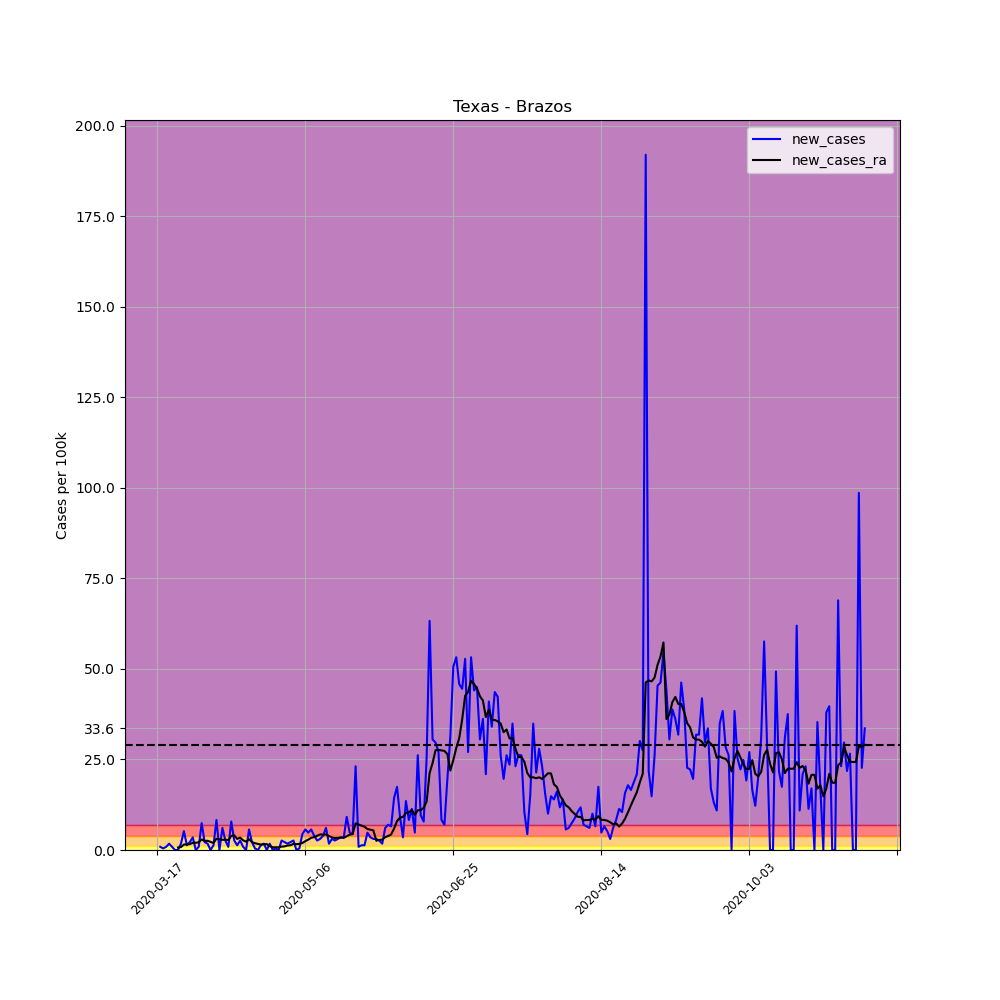

The file beside this chart, header and first rows:
, date, county, state, fips, cases, deaths, COUNTY, STNAME, CTYNAME, POPESTIMATE2019, per_100k, per_100k_ra, new_cases, new_cases_ra
128921, 2020-03-17, Brazos, Texas, 48041, 1, 0, 41, Texas, Brazos, 229211, 0.4363, , , 
128922, 2020-03-18, Brazos, Texas, 48041, 3, 0, 41, Texas, Brazos, 229211, 1.309, , 0.8726, 
128923, 2020-03-19, Brazos, Texas, 48041, 4, 0, 41, Texas, Brazos, 229211, 1.745, , 0.4363, 
128924, 2020-03-20, Brazos, Texas, 48041, 6, 0, 41, Texas, Brazos, 229211, 2.618, , 0.8726, 
128925, 2020-03-21, Brazos, Texas, 48041, 10, 0, 41, Texas, Brazos, 229211, 4.363, , 1.745, 
128926, 2020-03-22, Brazos, Texas, 48041, 12, 0, 41, Texas, Brazos, 229211, 5.235, , 0.8726, 
128927, 2020-03-23, Brazos, Texas, 48041, 12, 0, 41, Texas, Brazos, 229211, 5.235, 2.992, 0.0, 
128928, 2020-03-24, Brazos, Texas, 48041, 12, 0, 41, Texas, Brazos, 229211, 5.235, 3.677, 0.0, 0.6856
128929, 2020-03-25, Brazos, Texas, 48041, 16, 0, 41, Texas, Brazos, 229211, 6.98, 4.487, 1.745, 0.8102
128930, 2020-03-26, Brazos, Texas, 48041, 28, 0, 41, Texas, Brazos, 229211, 12.22, 5.983, 5.235, 1.496
128931, 2020-03-27, Brazos, Texas, 48041, 31, 0, 41, Texas, Brazos, 229211, 13.52, 7.541, 1.309, 1.558
128932, 2020-03-28, Brazos, Texas, 48041, 36, 0, 41, Texas, Brazos, 229211, 15.71, 9.162, 2.181, 1.62
128933, 2020-03-29, Brazos, Texas, 48041, 44, 2, 41, Texas, Brazos, 229211, 19.2, 11.16, 3.49, 1.994
128934, 2020-03-30, Brazos, Texas, 48041, 44, 2, 41, Texas, Brazos, 229211, 19.2, 13.15, 0.0, 1.994
128935, 2020-03-31, Brazos, Texas, 48041, 46, 2, 41, Texas, Brazos, 229211, 20.07, 15.27, 0.8726, 2.119
128936, 2020-04-01, Brazos, Texas, 48041, 63, 3, 41, Texas, Brazos, 229211, 27.49, 18.2, 7.417, 2.929
128937, 2020-04-02, Brazos, Texas, 48041, 68, 4, 41, Texas, Brazos, 229211, 29.67, 20.69, 2.181, 2.493
128938, 2020-04-03, Brazos, Texas, 48041, 72, 4, 41, Texas, Brazos, 229211, 31.41, 23.25, 1.745, 2.555
128939, 2020-04-04, Brazos, Texas, 48041, 72, 5, 41, Texas, Brazos, 229211, 31.41, 25.49, 0.0, 2.244
128940, 2020-04-05, Brazos, Texas, 48041, 75, 5, 41, Texas, Brazos, 229211, 32.72, 27.42, 1.309, 1.932
128941, 2020-04-06, Brazos, Texas, 48041, 94, 7, 41, Texas, Brazos, 229211, 41.01, 30.54, 8.289, 3.116
128942, 2020-04-07, Brazos, Texas, 48041, 94, 7, 41, Texas, Brazos, 229211, 41.01, 33.53, 0.0, 2.992
128943, 2020-04-08, Brazos, Texas, 48041, 108, 7, 41, Texas, Brazos, 229211, 47.12, 36.34, 6.108, 2.805
128944, 2020-04-09, Brazos, Texas, 48041, 114, 9, 41, Texas, Brazos, 229211, 49.74, 39.2, 2.618, 2.867
128945, 2020-04-10, Brazos, Texas, 48041, 116, 9, 41, Texas, Brazos, 229211, 50.61, 41.95, 0.8726, 2.742
128946, 2020-04-11, Brazos, Texas, 48041, 134, 10, 41, Texas, Brazos, 229211, 58.46, 45.81, 7.853, 3.864
128947, 2020-04-12, Brazos, Texas, 48041, 140, 11, 41, Texas, Brazos, 229211, 61.08, 49.86, 2.618, 4.051
128948, 2020-04-13, Brazos, Texas, 48041, 143, 12, 41, Texas, Brazos, 229211, 62.39, 52.91, 1.309, 3.054
128949, 2020-04-14, Brazos, Texas, 48041, 149, 13, 41, Texas, Brazos, 229211, 65.01, 56.34, 2.618, 3.428
128950, 2020-04-15, Brazos, Texas, 48041, 151, 13, 41, Texas, Brazos, 229211, 65.88, 59.02, 0.8726, 2.68
128951, 2020-04-16, Brazos, Texas, 48041, 151, 13, 41, Texas, Brazos, 229211, 65.88, 61.33, 0.0, 2.306
128952, 2020-04-17, Brazos, Texas, 48041, 164, 15, 41, Texas, Brazos, 229211, 71.55, 64.32, 5.672, 2.992
128953, 2020-04-18, Brazos, Texas, 48041, 169, 16, 41, Texas, Brazos, 229211, 73.73, 66.5, 2.181, 2.181
128954, 2020-04-19, Brazos, Texas, 48041, 170, 16, 41, Texas, Brazos, 229211, 74.17, 68.37, 0.4363, 1.87
128955, 2020-04-20, Brazos, Texas, 48041, 170, 16, 41, Texas, Brazos, 229211, 74.17, 70.05, 0.0, 1.683
128956, 2020-04-21, Brazos, Texas, 48041, 173, 16, 41, Texas, Brazos, 229211, 75.48, 71.55, 1.309, 1.496
128957, 2020-04-22, Brazos, Texas, 48041, 177, 16, 41, Texas, Brazos, 229211, 77.22, 73.17, 1.745, 1.62
128958, 2020-04-23, Brazos, Texas, 48041, 177, 16, 41, Texas, Brazos, 229211, 77.22, 74.79, 0.0, 1.62
128959, 2020-04-24, Brazos, Texas, 48041, 181, 16, 41, Texas, Brazos, 229211, 78.97, 75.85, 1.745, 1.06
128960, 2020-04-25, Brazos, Texas, 48041, 181, 16, 41, Texas, Brazos, 229211, 78.97, 76.6, 0.0, 0.7479
128961, 2020-04-26, Brazos, Texas, 48041, 182, 16, 41, Texas, Brazos, 229211, 79.4, 77.35, 0.4363, 0.7479
128962, 2020-04-27, Brazos, Texas, 48041, 182, 16, 41, Texas, Brazos, 229211, 79.4, 78.09, 0.0, 0.7479
128963, 2020-04-28, Brazos, Texas, 48041, 188, 16, 41, Texas, Brazos, 229211, 82.02, 79.03, 2.618, 0.9349
128964, 2020-04-29, Brazos, Texas, 48041, 193, 16, 41, Texas, Brazos, 229211, 84.2, 80.03, 2.181, 0.9972
128965, 2020-04-30, Brazos, Texas, 48041, 197, 16, 41, Texas, Brazos, 229211, 85.95, 81.27, 1.745, 1.247
128966, 2020-05-01, Brazos, Texas, 48041, 202, 16, 41, Texas, Brazos, 229211, 88.13, 82.58, 2.181, 1.309
128967, 2020-05-02, Brazos, Texas, 48041, 208, 16, 41, Texas, Brazos, 229211, 90.75, 84.26, 2.618, 1.683
128968, 2020-05-03, Brazos, Texas, 48041, 208, 16, 41, Texas, Brazos, 229211, 90.75, 85.88, 0.0, 1.62
128969, 2020-05-04, Brazos, Texas, 48041, 209, 16, 41, Texas, Brazos, 229211, 91.18, 87.57, 0.4363, 1.683
128970, 2020-05-05, Brazos, Texas, 48041, 219, 17, 41, Texas, Brazos, 229211, 95.55, 89.5, 4.363, 1.932
128971, 2020-05-06, Brazos, Texas, 48041, 232, 17, 41, Texas, Brazos, 229211, 101.2, 91.93, 5.672, 2.431
128972, 2020-05-07, Brazos, Texas, 48041, 243, 17, 41, Texas, Brazos, 229211, 106, 94.8, 4.799, 2.867
128973, 2020-05-08, Brazos, Texas, 48041, 256, 18, 41, Texas, Brazos, 229211, 111.7, 98.16, 5.672, 3.366
128974, 2020-05-09, Brazos, Texas, 48041, 265, 18, 41, Texas, Brazos, 229211, 115.6, 101.7, 3.927, 3.553
128975, 2020-05-10, Brazos, Texas, 48041, 271, 18, 41, Texas, Brazos, 229211, 118.2, 105.6, 2.618, 3.927
128976, 2020-05-11, Brazos, Texas, 48041, 278, 18, 41, Texas, Brazos, 229211, 121.3, 109.9, 3.054, 4.3
128977, 2020-05-12, Brazos, Texas, 48041, 287, 18, 41, Texas, Brazos, 229211, 125.2, 114.2, 3.927, 4.238
128978, 2020-05-13, Brazos, Texas, 48041, 301, 18, 41, Texas, Brazos, 229211, 131.3, 118.5, 6.108, 4.3
128979, 2020-05-14, Brazos, Texas, 48041, 305, 18, 41, Texas, Brazos, 229211, 133.1, 122.3, 1.745, 3.864
128980, 2020-05-15, Brazos, Texas, 48041, 312, 18, 41, Texas, Brazos, 229211, 136.1, 125.8, 3.054, 3.49
... 180 more rows
